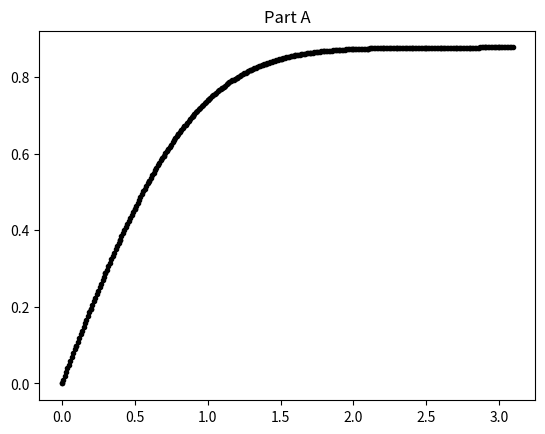

Reproduce this figure in Python. (Note: this script raises an exception after producing the figure.)
import numpy as np
import matplotlib.pyplot as plt


""" Part A ----------------------------------------------------"""

def gaussian(t):
    return np.exp(-t*t)


def integrate_zero_to_x(func, x, N):
    """Uses trapezoidal rule to estimate integral
    from zero to x for function provided

    args:
        - func: function to be integrated
        - x: upper limit of integration
        - N: number of slices
    """
    # Trapezoid width & integration for edges
    h = x/N
    integral = .5*h*(func(0) + func(x))

    # rest of integral
    for i in np.linspace(h, x-h, N-2):
        integral += h*func(i)
    return integral

y_list = []
x_list = np.arange(0, 3.1, 0.1)

for i in x_list:
    y_list.append(integrate_zero_to_x(gaussian, i, 100))

plt.plot(x_list, y_list, "k.")
plt.title("Part A")
plt.show()

""" Part B ----------------------------------------------------"""

def gaussian(t):
    return np.exp(-t*t)


def integrate_zero_to_x(func, x, N):
    """Uses trapezoidal rule to estimate integral
    from zero to x for function provided

    args:
        - func: function to be integrated
        - x: upper limit of integration
        - N: number of slices
    """
    # Trapezoid width & integration for edges
    h = x/N
    integral = .5*h*(func(0) + func(x))

    # rest of integral
    for i in np.linspace(h, x-h, N-2):
        integral += h*func(i)
    return integral

y_list = []
x_list = np.arange(0, 3.1, 0.01)

for i in x_list:
    y_list.append(integrate_zero_to_x(gaussian, i, 100))

plt.plot(x_list, y_list, "k.")
plt.ylim(0, 1.1, "b.")
plt.xlabel("x")
plt.ylabel("E(x)")
plt.title("Part B")
plt.show()